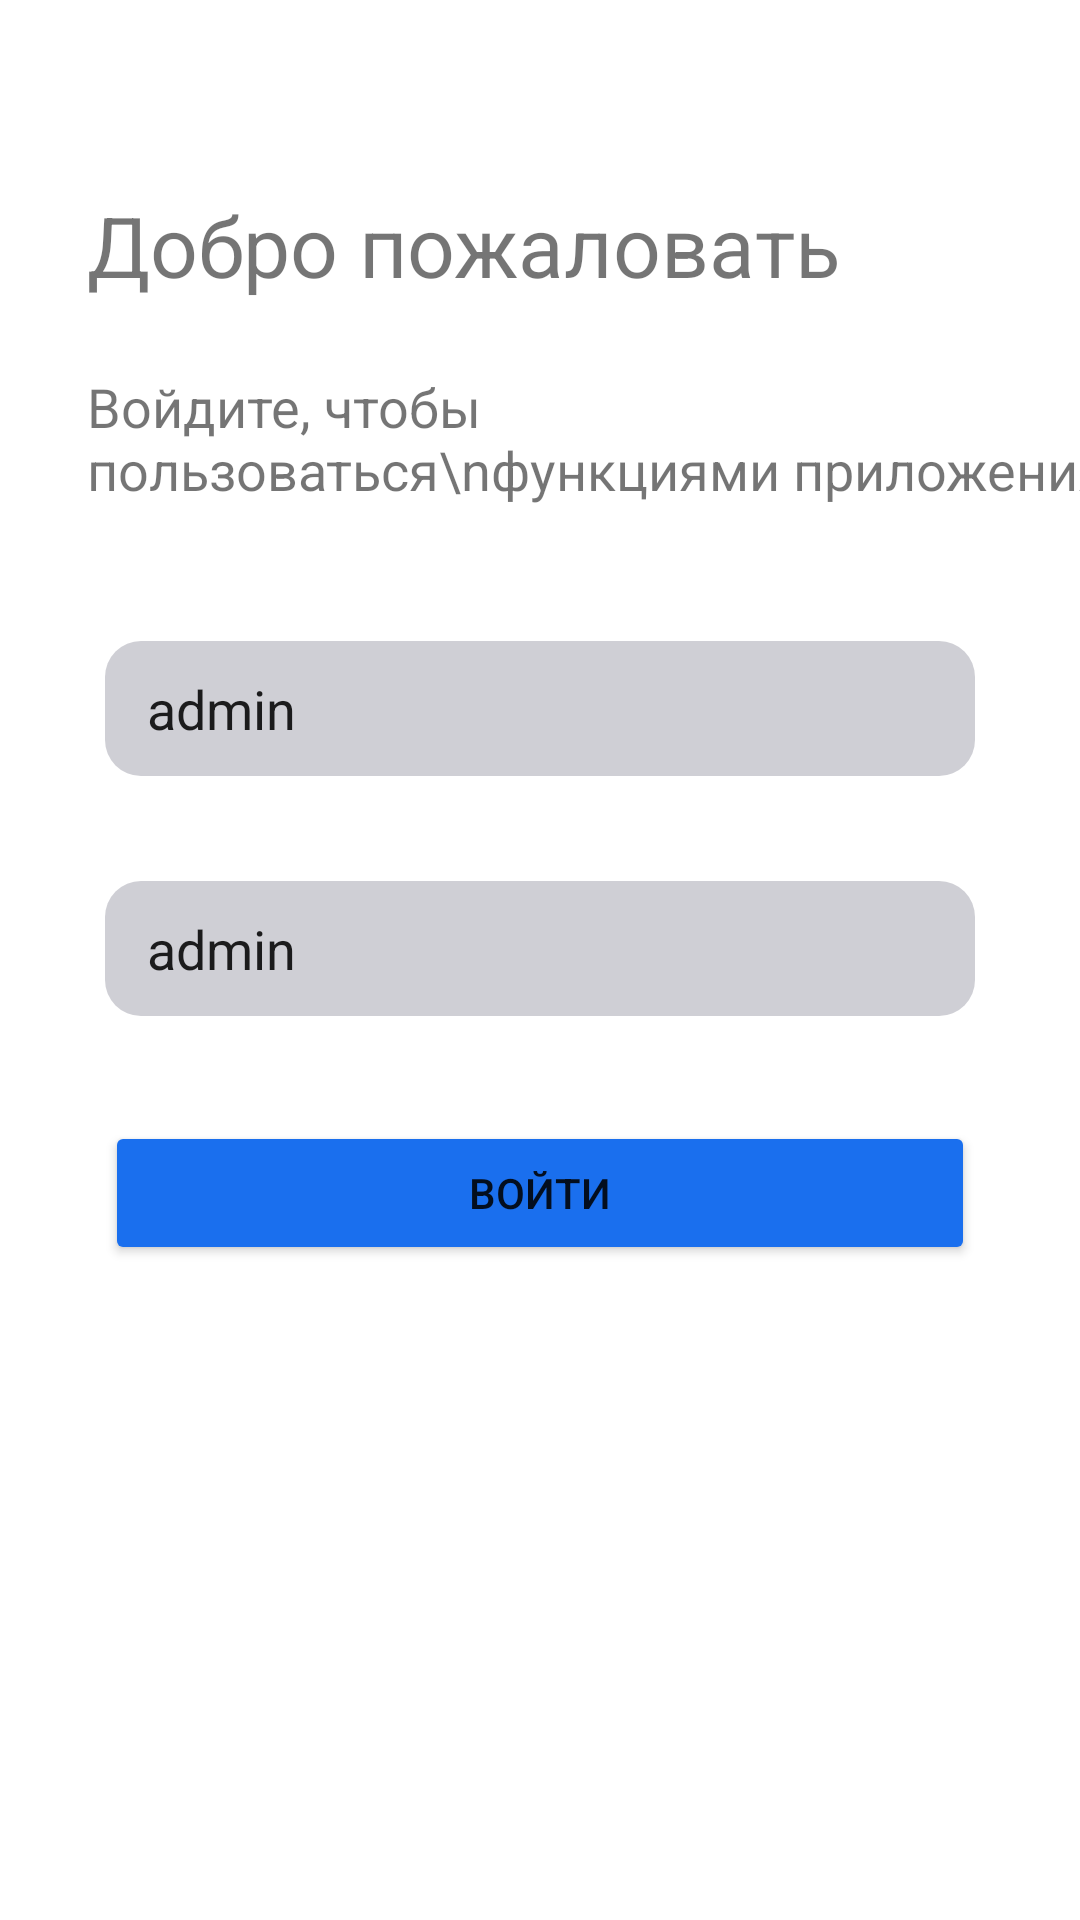

Reconstruct the res/layout file that produces this screen, plus the resources it refers to.
<!-- AndroidManifest.xml: application theme Theme.MyPPAplication -->
<!-- res/layout/activity_login.xml -->
<?xml version="1.0" encoding="utf-8"?>
<androidx.constraintlayout.widget.ConstraintLayout xmlns:android="http://schemas.android.com/apk/res/android"
    xmlns:app="http://schemas.android.com/apk/res-auto"
    xmlns:tools="http://schemas.android.com/tools"
    android:layout_width="match_parent"
    android:layout_height="match_parent"
    tools:context=".activities.LoginActivity">

    <TextView
        android:id="@+id/textView"
        android:layout_width="wrap_content"
        android:layout_height="wrap_content"
        android:layout_marginStart="29dp"
        android:layout_marginTop="63dp"
        android:text="Добро пожаловать"
        android:textSize="28sp"
        app:layout_constraintStart_toStartOf="parent"
        app:layout_constraintTop_toTopOf="parent" />

    <TextView
        android:id="@+id/textView2"
        android:layout_width="wrap_content"
        android:layout_height="wrap_content"
        android:layout_marginTop="23dp"
        android:text="Войдите, чтобы пользоваться\nфункциями приложения"
        android:textSize="18sp"
        app:layout_constraintStart_toStartOf="@+id/textView"
        app:layout_constraintTop_toBottomOf="@+id/textView" />

    <EditText
        android:id="@+id/editLoginUser"
        style="@style/RoundedEditText"
        android:layout_width="match_parent"
        android:layout_height="45dp"
        android:layout_marginStart="35dp"
        android:layout_marginTop="45dp"
        android:layout_marginEnd="35dp"
        android:ems="10"
        android:paddingStart="14dp"
        android:hint="Введите Ваш логин"
        android:text="admin"
        android:inputType="text"
        app:layout_constraintEnd_toEndOf="@+id/textView2"
        app:layout_constraintStart_toStartOf="@+id/textView2"
        app:layout_constraintTop_toBottomOf="@+id/textView2" />

    <EditText
        android:id="@+id/editPasswordUser"
        android:layout_width="match_parent"
        android:layout_height="45dp"
        android:layout_marginStart="35dp"
        android:layout_marginTop="35dp"
        android:layout_marginEnd="35dp"
        android:ems="10"
        android:hint="Введите Ваш пароль"
        android:inputType="text"
        android:text="admin"
        android:paddingStart="14dp"
        style="@style/RoundedEditText"
        app:layout_constraintEnd_toEndOf="parent"
        app:layout_constraintStart_toStartOf="parent"
        app:layout_constraintTop_toBottomOf="@+id/editLoginUser" />

    <Button
        android:id="@+id/autorization"
        android:layout_width="0dp"
        android:layout_height="wrap_content"
        android:layout_marginStart="35dp"
        android:layout_marginTop="35dp"
        android:layout_marginEnd="35dp"
        android:text="Войти"
        android:backgroundTint="#1A6FEE"
        app:layout_constraintEnd_toEndOf="parent"
        app:layout_constraintStart_toStartOf="parent"
        app:layout_constraintTop_toBottomOf="@+id/editPasswordUser" />


</androidx.constraintlayout.widget.ConstraintLayout>
<!-- resources referenced by this layout -->
<resources>
  <style name="RoundedEditText" parent="Widget.AppCompat.EditText">
          <item name="android:background">@drawable/edit_text_rounded_background</item>
          <item name="android:textCursorDrawable">@drawable/edit_text_cursor_color</item>
      </style>
  <style name="Theme.MyPPAplication" parent="Theme.MaterialComponents.DayNight.DarkActionBar">
          
          <item name="colorPrimary">@color/purple_500</item>
          <item name="colorPrimaryVariant">@color/purple_700</item>
          <item name="colorOnPrimary">@color/white</item>
          
          <item name="colorSecondary">@color/teal_200</item>
          <item name="colorSecondaryVariant">@color/teal_700</item>
          <item name="colorOnSecondary">@color/black</item>
          
          <item name="android:statusBarColor">?attr/colorPrimaryVariant</item>
          
      </style>
  <!-- drawable edit_text_rounded_background (drawable) -->
  <shape xmlns:android="http://schemas.android.com/apk/res/android" android:shape="rectangle">
      <solid android:color="#CFCFD5" />
      <corners android:radius="12dp" />
  </shape>
  <!-- drawable edit_text_cursor_color (drawable) -->
  <shape xmlns:android="http://schemas.android.com/apk/res/android">
      <size android:width="1dp" />
      <solid android:color="#000000" />
  </shape>
  <!-- not gathered from this repository: default colours our renderer supplied (Android Studio template values) -->
  <color name="purple_500">#FF6200EE</color>
  <color name="purple_700">#FF3700B3</color>
  <color name="teal_200">#FF03DAC5</color>
  <color name="teal_700">#FF018786</color>
  <color name="black">#FF000000</color>
  <color name="white">#FFFFFFFF</color>
</resources>
